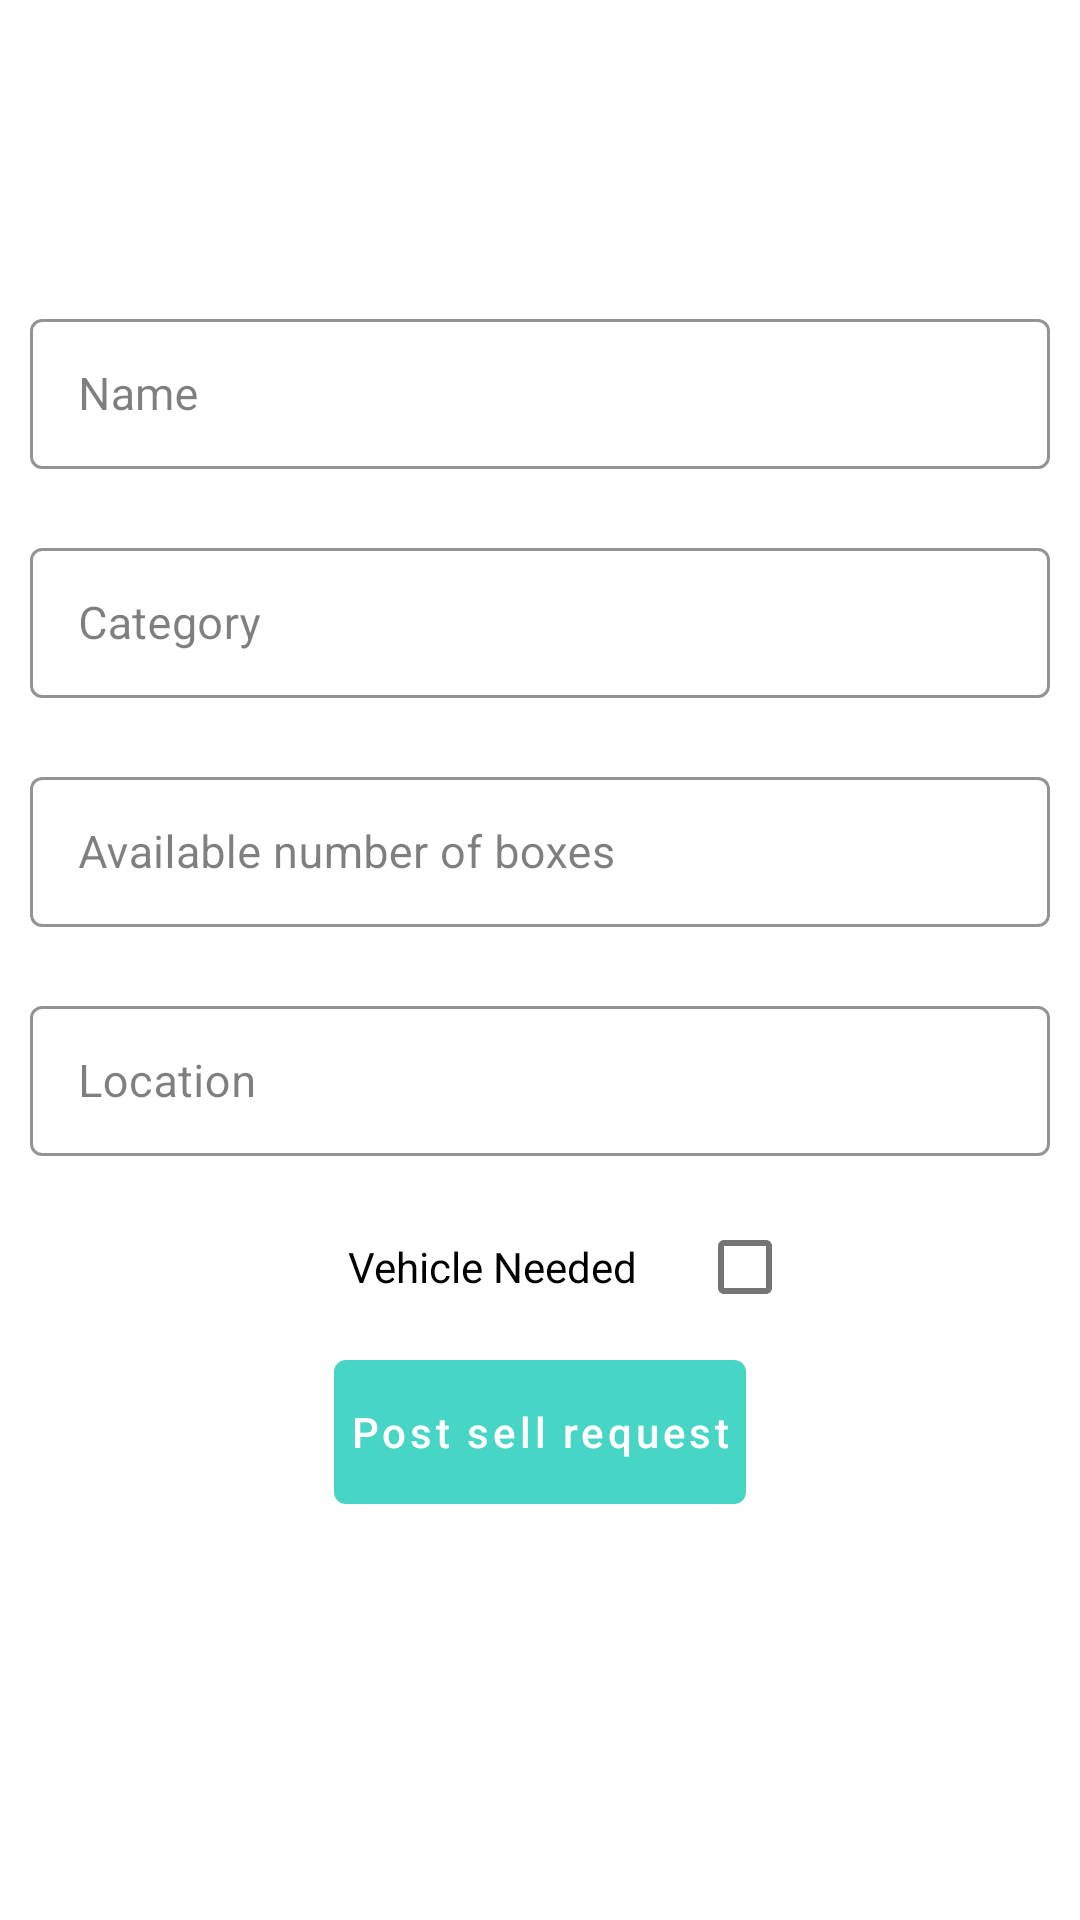

Reconstruct the res/layout file that produces this screen, plus the resources it refers to.
<!-- AndroidManifest.xml: application theme AppTheme -->
<!-- res/layout/seller_layout.xml -->
<?xml version="1.0" encoding="utf-8"?>
<LinearLayout xmlns:android="http://schemas.android.com/apk/res/android"
    android:layout_width="match_parent"
    xmlns:tools="http://schemas.android.com/tools"
    android:orientation="vertical"
    android:gravity="top"
    android:layout_gravity="center"
    android:layout_height="match_parent"> <com.google.android.material.textfield.TextInputLayout
    android:layout_width="match_parent"
    android:layout_height="wrap_content"
    style="@style/TextInputLayoutStyle"
    android:id="@+id/name"
    android:layout_marginTop="100dp"
    android:background="#00FFFFFF"
    android:layout_marginLeft="10dp"
    android:layout_marginRight="10dp"
    android:layout_marginBottom="10dp"
    tools:context=".seller"
    >
    <EditText
        android:id="@+id/pt_name"
        android:layout_width="match_parent"
        android:layout_height="50dp"
        android:layout_centerHorizontal="true"

        android:hint="Name"
        android:inputType="textFilter"
        android:padding="15dp"
        android:focusableInTouchMode="true"
        android:textAllCaps="false"
        android:textSize="15sp"
        android:textColor="#000"/>
</com.google.android.material.textfield.TextInputLayout>
    <com.google.android.material.textfield.TextInputLayout
        android:layout_width="match_parent"
        android:layout_height="wrap_content"
        style="@style/TextInputLayoutStyle"
        android:id="@+id/category"
        android:background="#00FFFFFF"
        android:layout_margin="10dp"
        >
        <EditText
            android:id="@+id/pt_category"
            android:layout_width="match_parent"
            android:layout_height="50dp"
            android:layout_centerHorizontal="true"
            android:hint="Category"

            android:inputType="textFilter"
            android:padding="15dp"
            android:focusableInTouchMode="true"
            android:textAllCaps="false"
            android:textSize="15sp"
            android:textColor="#000"/>
    </com.google.android.material.textfield.TextInputLayout>
    <com.google.android.material.textfield.TextInputLayout
        android:layout_width="match_parent"
        android:layout_height="wrap_content"
        style="@style/TextInputLayoutStyle"
        android:id="@+id/boxes"
        android:layout_below="@+id/category"
        android:background="#00FFFFFF"
        android:layout_margin="10dp"
        >
        <EditText
            android:id="@+id/pt_boxes"
            android:layout_width="match_parent"
            android:layout_height="50dp"
            android:layout_centerHorizontal="true"
            android:hint="Available number of boxes"
            android:inputType="number"
            android:padding="15dp"
            android:focusableInTouchMode="true"
            android:textAllCaps="false"
            android:textSize="15sp"
            android:textColor="#000"/>
    </com.google.android.material.textfield.TextInputLayout>
    <com.google.android.material.textfield.TextInputLayout
        android:layout_width="match_parent"
        android:layout_height="wrap_content"
        style="@style/TextInputLayoutStyle"
        android:id="@+id/location"
        android:background="#00FFFFFF"
        android:layout_margin="10dp"
        >
        <EditText
            android:id="@+id/pt_location"
            android:layout_width="match_parent"
            android:layout_height="50dp"
            android:layout_centerHorizontal="true"
            android:hint="Location"
            android:inputType="textAutoComplete"
            android:padding="15dp"
            android:focusableInTouchMode="true"
            android:textAllCaps="false"
            android:textSize="15sp"
            android:textColor="#000"/>
    </com.google.android.material.textfield.TextInputLayout>

    <com.google.android.material.checkbox.MaterialCheckBox
        android:id="@+id/vehicle"
        android:layout_width="wrap_content"
        android:layout_height="50dp"
        android:gravity="center"
        android:layout_gravity="center"
        android:layout_marginTop="2dp"
        android:layoutDirection="rtl"
        android:paddingLeft="20dp"
        android:paddingRight="20dp"
        android:text="Vehicle Needed" />

    <com.google.android.material.button.MaterialButton
        android:layout_width="wrap_content"
        android:layout_height="60dp"
        android:paddingLeft="5dp"
        android:paddingRight="5dp"
        android:id="@+id/btn_add"
        android:layout_below="@+id/vehicle"
        android:layout_centerHorizontal="true"
        android:layout_gravity="center"
        android:text="Post sell request"/>
</LinearLayout>
<!-- resources referenced by this layout -->
<resources>
  <style name="TextInputLayoutStyle" parent="Widget.MaterialComponents.TextInputLayout.OutlinedBox.Dense">
          <item name="boxCornerRadiusBottomStart">4dp</item>
          <item name="boxCornerRadiusTopStart">4dp</item>
          <item name="boxCornerRadiusTopEnd">4dp</item>
          <item name="boxCornerRadiusBottomEnd">4dp</item>
          <item name="boxBackgroundColor">#FFF</item>
          <item name="hintTextAppearance">@style/HintText</item>
          <item name="errorTextAppearance">@style/ErrorText</item>
          <item name="counterTextAppearance">@style/HintText</item>
          <item name="android:textColorHint">#80000000</item>
          <item name="colorControlNormal">#000</item>
          <item name="colorControlActivated">@color/colorPrimary</item>
      </style>
  <style name="AppTheme" parent="Theme.MaterialComponents.Light.NoActionBar">
          <item name="colorPrimary">@color/colorPrimary</item>
          <item name="colorPrimaryDark">@color/colorPrimaryDark</item>
          <item name="colorAccent">@color/colorAccent</item>
          <item name="textAllCaps">false</item>
          <item name="color">#fff</item>
      </style>
  <style name="HintText" parent="TextAppearance.AppCompat">
          <item name="android:textColor">@color/colorPrimaryDark</item>
          <item name="android:textSize">14sp</item>
          <item name="background">@null</item>
      </style>
  <style name="ErrorText" parent="TextAppearance.AppCompat">
          <item name="android:textColor">@android:color/holo_red_light</item>
          <item name="android:textSize">14sp</item>
      </style>
  <color name="colorPrimary">#47D5C6</color>
  <color name="colorPrimaryDark">#00897B</color>
  <color name="colorAccent">#fff</color>
</resources>
